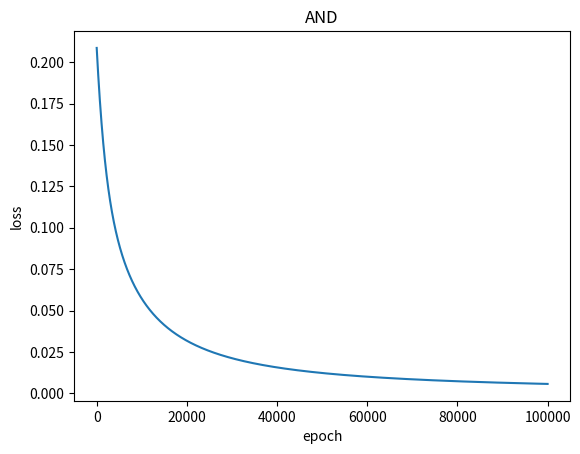

Recreate this plot in Python.
# Q: What happens to the value of the loss function?
# A: Without sigmoid loss starts of at 0.9, then drops off dramatically, 
# within ~1000 iters down to ~0.08 and stays there till the end. 
# With sigmoid starts off at ~0.22, drops sharply to 0.05 within ~12k epochs
# and slowly converges towards 0.007.

import numpy as np
import matplotlib.pyplot as plt

def create_dataset_and():
    return [(0.0, 0.0, 0.0), (0.0, 1.0, 0.0), (1.0, 0.0, 0.0), (1.0, 1.0, 1.0)]

def create_dataset_or():
    return [(0.0, 0.0, 0.0), (0.0, 1.0, 1.0), (1.0, 0.0, 1.0), (1.0, 1.0, 1.0)]

def sigmoid(z):
    return 1.0 / (1.0 + np.exp(-z))

def initialize_weights(x, y, rng: np.random.Generator):
    return rng.uniform(x, y, 3) 

def calculate_loss(weights, dataset):
    b, w1, w2 = weights
    errors_sq = []
    for x1, x2, y in dataset:
        p = sigmoid(b + w1 * x1 + w2 * x2)
        errors_sq.append((y - p)**2)
    return np.mean(errors_sq)

def finite_diff_grad(weights, dataset, eps):
    g = np.zeros_like(weights, dtype=float)
    for i in range(len(weights)):
        e = np.zeros_like(weights); e[i] = 1.0
        loss_plus  = calculate_loss(weights + eps * e, dataset)
        loss_minus = calculate_loss(weights - eps * e, dataset)
        g[i] = (loss_plus - loss_minus) / (2.0 * eps)
    return g

def train(weights, dataset, learning_rate, eps, epochs):
    losses = []
    for _ in range(epochs):
        grad = finite_diff_grad(weights, dataset, eps)
        weights -= learning_rate * grad
        losses.append(calculate_loss(weights, dataset))
    return weights, losses

def predict_all(weights, dataset):
    b, w1, w2 = weights
    preds = []
    for x1, x2, _ in dataset:
        preds.append(sigmoid(b + w1 * x1 + w2 * x2))
    return preds

def main():
    rng = np.random.default_rng()
    dataset_and = create_dataset_and()
    dataset_or  = create_dataset_or()
    weights_and = initialize_weights(-1.0, 1.0, rng)
    weights_or  = initialize_weights(-1.0, 1.0, rng)

    epochs = 100_000
    learning_rate = 0.01
    eps = 0.001

    print(f"\tAND MODEL\tLEARNING RATE = {learning_rate}\tEPOCHS = {epochs}")
    final_weights_and, losses_and = train(weights_and, dataset_and, learning_rate, eps, epochs)
    final_loss_and = calculate_loss(final_weights_and, dataset_and)
    print(f"\tAND Final w: {final_weights_and}, Final MSE: {final_loss_and}\n")

    predictions_and = predict_all(final_weights_and, dataset_and)
    print("\tAND predictions:")
    for (x1, x2, y), p in zip(dataset_and, predictions_and):
        print(f"({x1}, {x2}) -> y_hat={p}\t(y={y})")

    plt.plot(np.arange(1, len(losses_and) + 1), losses_and)
    plt.xlabel("epoch")
    plt.ylabel("loss")
    plt.title("AND")
    plt.show()

if __name__ == "__main__":
    main()
